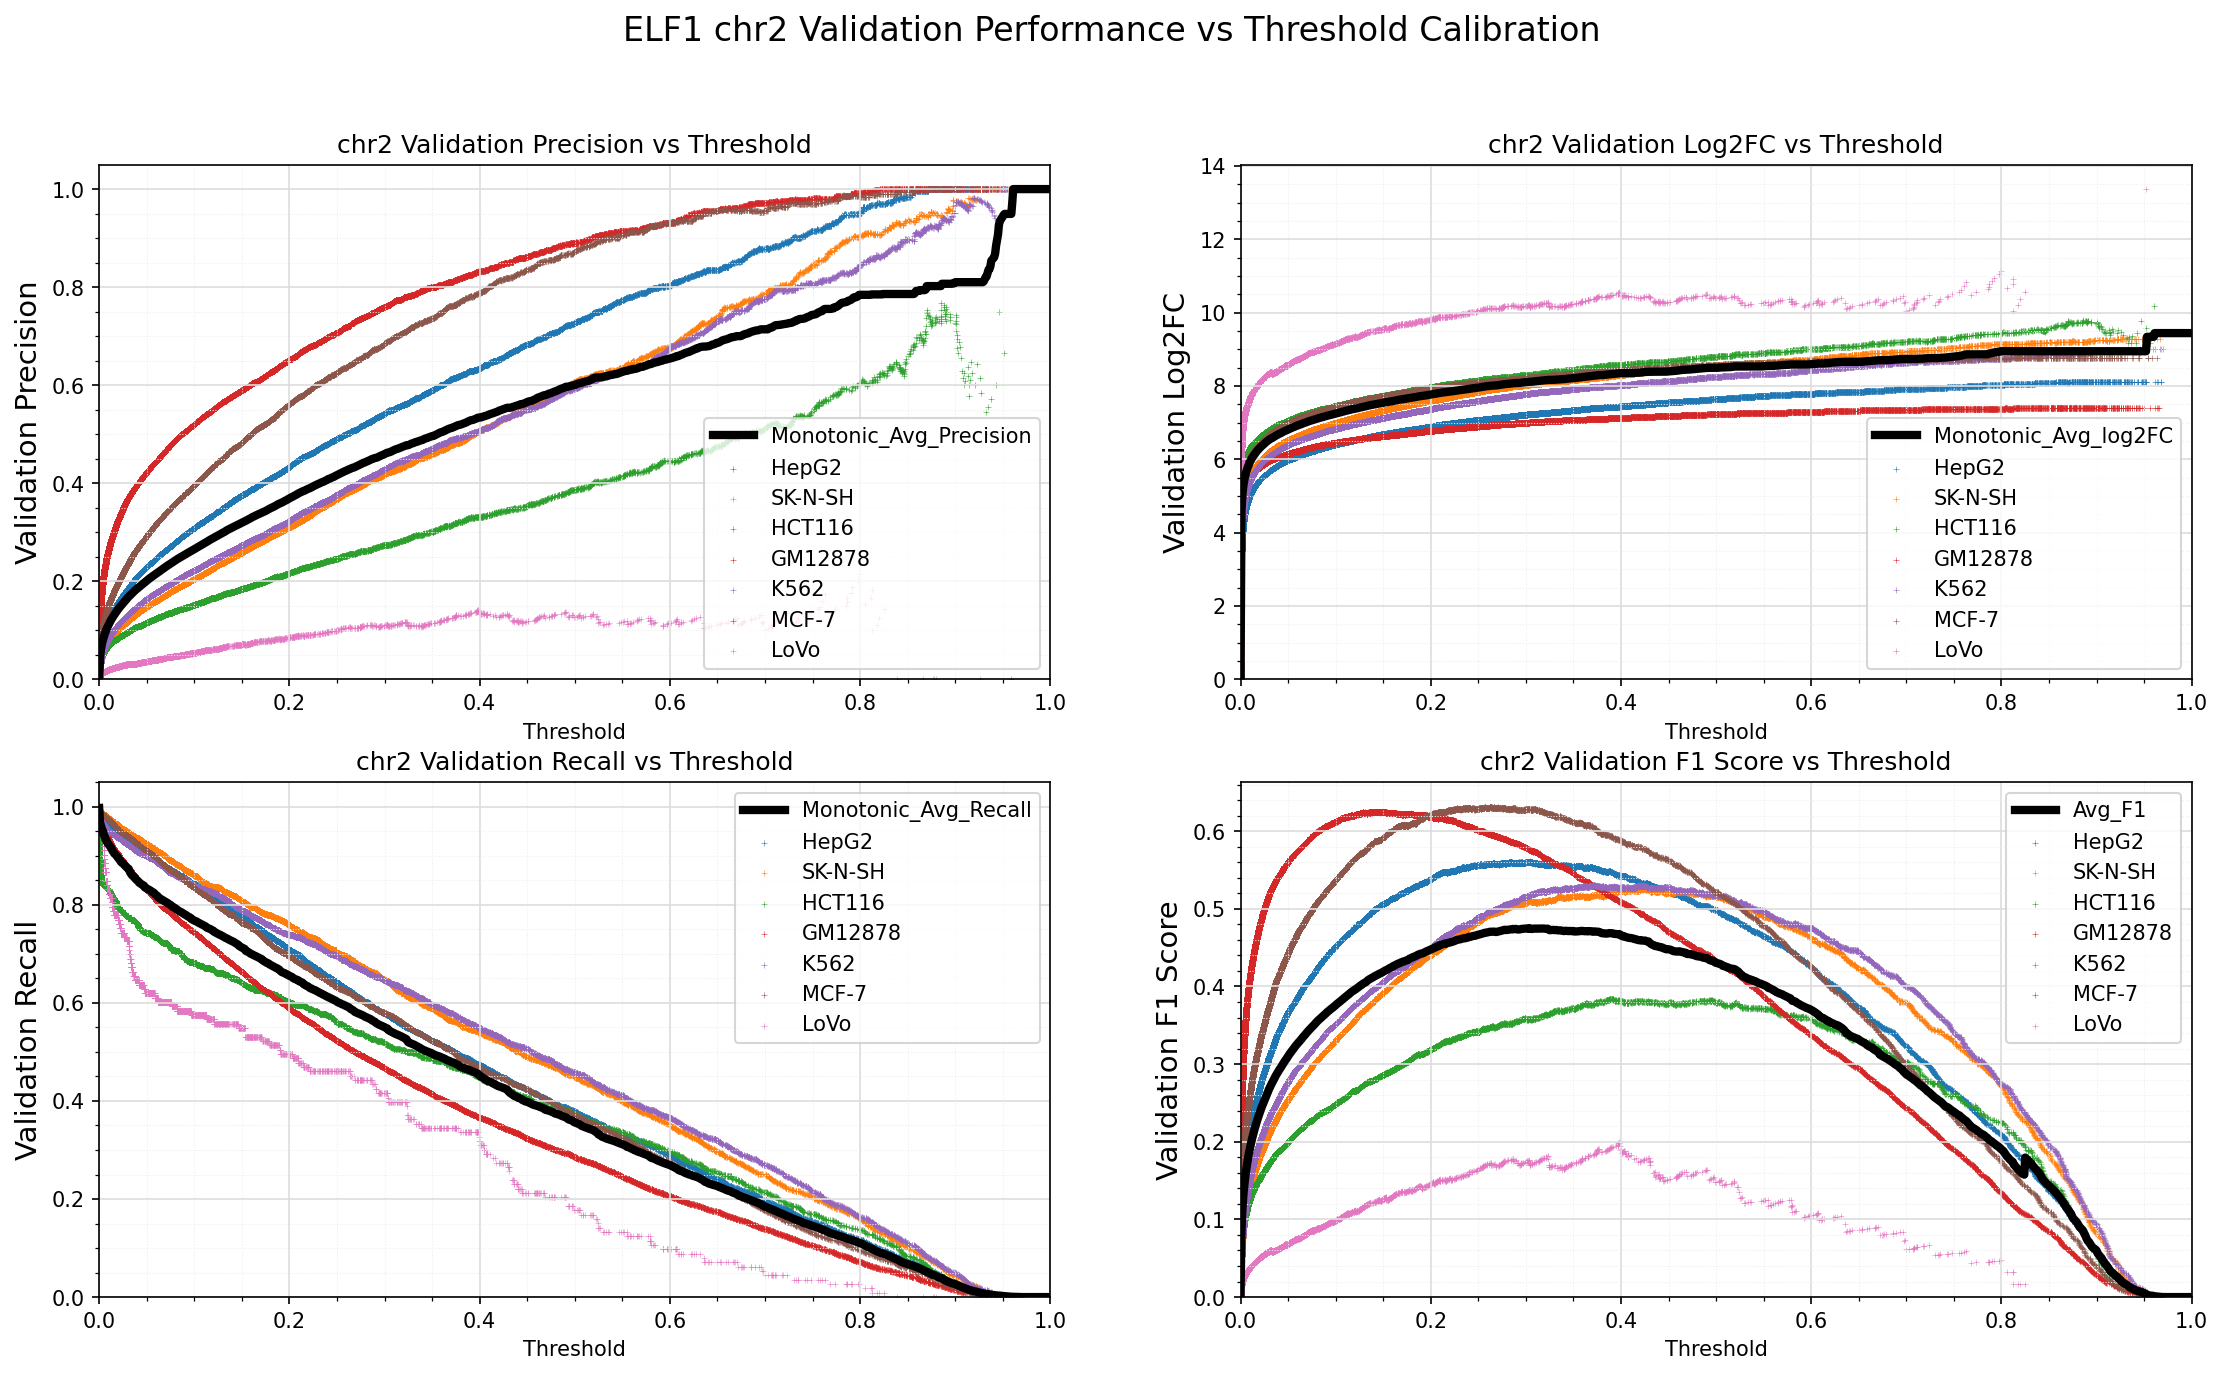

The table this chart was drawn from, first rows:
Standard_Thresh	Monotonic_Avg_Precision	Monotonic_Avg_Recall	Monotonic_Avg_log2FC	Avg_F1
0.0	0.002345	0.9976	0.07912	0.004673
0.001	0.04609	0.9673	4.583	0.08588
0.002	0.06245	0.9607	5.047	0.114
0.003	0.073	0.9539	5.285	0.1315
0.004	0.08105	0.9503	5.445	0.1446
0.005	0.0877	0.9421	5.56	0.1552
0.006	0.09355	0.9388	5.659	0.1643
0.007	0.09876	0.9319	5.738	0.1724
0.008	0.1035	0.9302	5.813	0.1797
0.009	0.1078	0.9256	5.874	0.1862
0.01	0.1118	0.9231	5.931	0.1922
0.011	0.1158	0.9204	5.984	0.198
0.012	0.1194	0.9176	6.03	0.2034
0.013	0.1227	0.915	6.073	0.2082
0.014	0.1259	0.9105	6.109	0.2127
0.015	0.129	0.9078	6.147	0.2173
0.016	0.132	0.9045	6.18	0.2214
0.017	0.135	0.9031	6.215	0.2257
0.018	0.1377	0.9009	6.247	0.2295
0.019	0.1404	0.8984	6.276	0.2332
0.02	0.1431	0.896	6.303	0.2369
0.021	0.1457	0.8932	6.33	0.2404
0.022	0.1482	0.8916	6.358	0.2438
0.023	0.1505	0.8874	6.378	0.2469
0.024	0.1529	0.886	6.402	0.25
0.025	0.1552	0.8844	6.427	0.2532
0.026	0.1576	0.883	6.45	0.2563
0.027	0.1598	0.8803	6.472	0.2592
0.028	0.1622	0.8789	6.493	0.2623
0.029	0.1644	0.8762	6.512	0.2651
0.03	0.1665	0.875	6.533	0.2679
0.031	0.1686	0.8735	6.552	0.2706
0.032	0.1705	0.8687	6.564	0.273
0.033	0.1724	0.8648	6.577	0.2753
0.034	0.1743	0.862	6.592	0.2777
0.035	0.1763	0.8596	6.609	0.2802
0.036	0.1783	0.8582	6.627	0.2827
0.037	0.1801	0.8559	6.642	0.285
0.038	0.1819	0.8534	6.655	0.2871
0.039	0.1835	0.8514	6.669	0.2891
0.04	0.1852	0.85	6.684	0.2912
0.041	0.1869	0.8482	6.699	0.2932
0.042	0.1884	0.8453	6.709	0.2949
0.043	0.1901	0.8444	6.724	0.297
0.044	0.1917	0.8426	6.736	0.2989
0.045	0.1934	0.8414	6.751	0.3009
0.046	0.1951	0.8404	6.766	0.303
0.047	0.1966	0.8393	6.778	0.3048
0.048	0.198	0.8357	6.786	0.3063
0.049	0.1997	0.8346	6.798	0.3083
0.05	0.2013	0.8337	6.812	0.3102
0.051	0.2028	0.8326	6.824	0.3119
0.052	0.2045	0.8314	6.837	0.3138
0.053	0.2059	0.8304	6.848	0.3155
0.054	0.2073	0.8291	6.859	0.3171
0.055	0.2087	0.8275	6.87	0.3186
0.056	0.2102	0.8264	6.881	0.3203
0.057	0.2118	0.8254	6.894	0.3221
0.058	0.2132	0.8237	6.905	0.3236
0.059	0.2146	0.8213	6.913	0.3251
... 941 more rows
